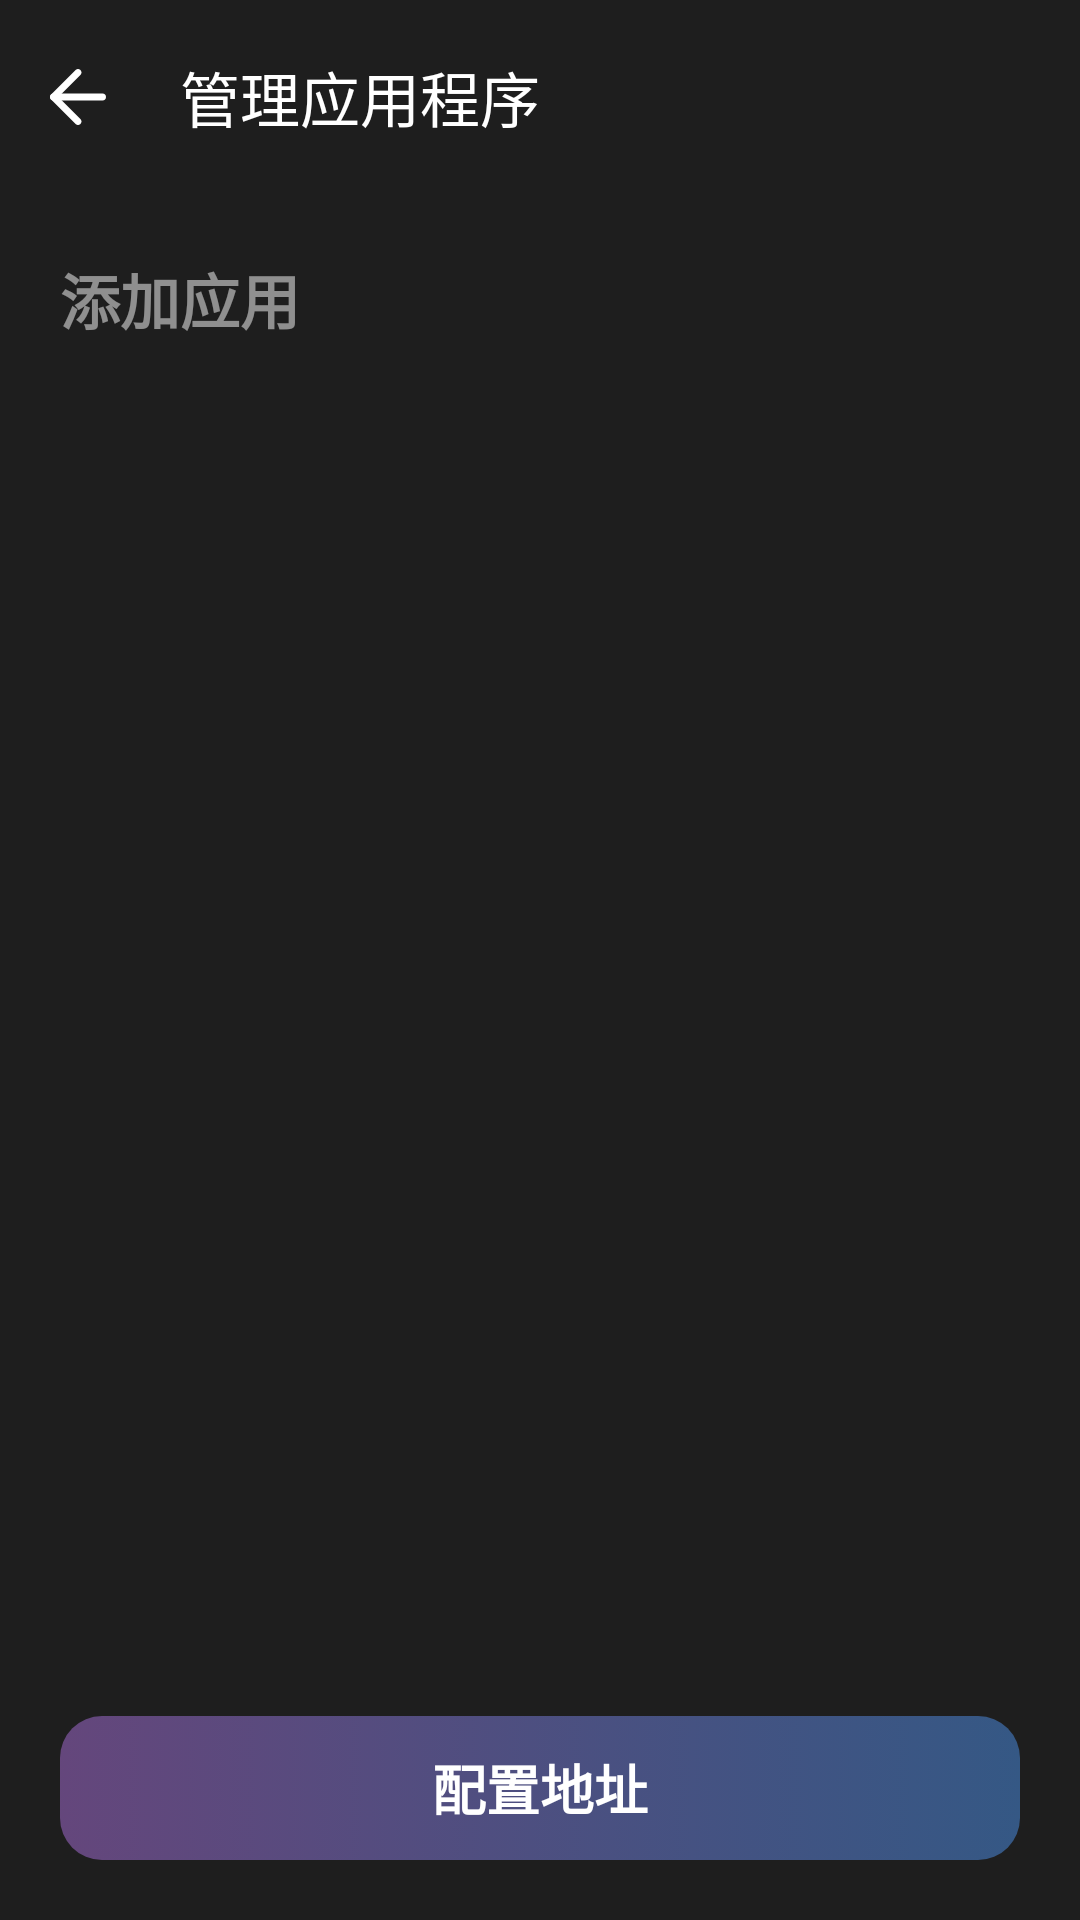

Here is an Android app screen rendered from its layout file. Give the layout XML and the strings, colors and styles it references.
<!-- AndroidManifest.xml: application theme Theme.ADBTVRemoteControl -->
<!-- res/layout/activity_setting_online_apps.xml -->
<?xml version="1.0" encoding="utf-8"?>
<androidx.constraintlayout.widget.ConstraintLayout xmlns:android="http://schemas.android.com/apk/res/android"
    xmlns:app="http://schemas.android.com/apk/res-auto"
    xmlns:tools="http://schemas.android.com/tools"
    android:layout_width="match_parent"
    android:layout_height="match_parent"
    android:background="@color/main_bg_color"
    android:orientation="vertical"
    tools:context=".activity.settings.SettingOnlineAppsActivity">

    <androidx.appcompat.widget.Toolbar
        android:id="@+id/toolbar_setting_applications"
        android:layout_width="match_parent"
        android:layout_height="65dp"
        android:background="?attr/colorPrimary"
        android:minHeight="?attr/actionBarSize"
        android:theme="?attr/actionBarTheme"
        app:contentInsetStart="0dp"
        app:layout_constraintEnd_toEndOf="parent"
        app:layout_constraintStart_toStartOf="parent"
        app:layout_constraintTop_toTopOf="parent">

        <ImageButton
            android:id="@+id/btn_setting_online_apps_back"
            android:layout_width="60dp"
            android:layout_height="60dp"
            android:background="@drawable/background_btn_back_arrow"
            android:contentDescription="@string/text_return"
            android:scaleType="fitCenter"
            app:srcCompat="@drawable/ic_arrow_left"
            app:tint="@color/text_color" />

        <TextView
            android:layout_width="wrap_content"
            android:layout_height="wrap_content"
            android:text="@string/text_manage_app"
            android:textColor="@color/text_color"
            android:textSize="20sp" />

    </androidx.appcompat.widget.Toolbar>

    <TextView
        android:id="@+id/tv_mgr_apps"
        android:layout_width="match_parent"
        android:layout_height="wrap_content"
        android:padding="20dp"
        android:text="@string/text_add_apps"
        android:textColor="@color/text_color_gray"
        android:textSize="20sp"
        android:textStyle="bold"
        app:layout_constraintEnd_toEndOf="parent"
        app:layout_constraintStart_toStartOf="parent"
        app:layout_constraintTop_toBottomOf="@id/toolbar_setting_applications" />

    <androidx.recyclerview.widget.RecyclerView
        android:id="@+id/rv_setting_online_applications"
        android:layout_width="match_parent"
        android:layout_height="0dp"
        android:layout_marginStart="20dp"
        android:layout_marginEnd="20dp"
        android:layout_marginBottom="10dp"
        app:layout_constraintBottom_toTopOf="@+id/btn_setting_add_json"
        app:layout_constraintEnd_toEndOf="parent"
        app:layout_constraintStart_toStartOf="parent"
        app:layout_constraintTop_toBottomOf="@+id/tv_mgr_apps" />

    <Button
        android:id="@+id/btn_setting_add_json"
        android:layout_width="match_parent"
        android:layout_height="wrap_content"
        android:layout_marginStart="20dp"
        android:layout_marginEnd="20dp"
        android:layout_marginBottom="20dp"
        android:layout_weight="1"
        android:background="@drawable/background_btn_apps_online_url"
        android:text="@string/text_config_url"
        android:textColor="@color/text_color"
        android:textSize="18sp"
        android:textStyle="bold"
        app:layout_constraintBottom_toBottomOf="parent"
        app:layout_constraintEnd_toEndOf="parent"
        app:layout_constraintStart_toStartOf="parent" />


</androidx.constraintlayout.widget.ConstraintLayout>
<!-- resources referenced by this layout -->
<resources>
  <color name="main_bg_color">#1E1E1E</color>
  <color name="text_color">#FFFFFF</color>
  <color name="text_color_gray">#80FFFFFF</color>
  <!-- drawable background_btn_back_arrow (drawable) -->
  <?xml version="1.0" encoding="utf-8"?>
  
  <selector xmlns:android="http://schemas.android.com/apk/res/android">
      <item android:state_pressed="false">
          <shape android:shape="rectangle">
              <corners android:radius="360dip" />
              <padding android:bottom="16dp" android:left="8dp" android:right="16dp" android:top="16dp" />
          </shape>
      </item>
      <item android:state_pressed="true">
          <shape android:shape="rectangle">
              <solid android:color="@color/btn_bg_color" />
              <corners android:radius="360dip" />
              <padding android:bottom="16dp" android:left="8dp" android:right="16dp" android:top="16dp" />
          </shape>
      </item>
  </selector>
  <string name="text_add_apps">添加应用</string>
  <string name="text_config_url">配置地址</string>
  <string name="text_manage_app">管理应用程序</string>
  <string name="text_return">返回</string>
  <style name="Theme.ADBTVRemoteControl" parent="Theme.MaterialComponents.DayNight.NoActionBar.Bridge">
          
          <item name="colorPrimary">@color/main_bg_color</item>
          <item name="colorPrimaryVariant">@color/purple_700</item>
          <item name="colorOnPrimary">@color/white</item>
          
          <item name="colorSecondary">@color/teal_200</item>
          <item name="colorSecondaryVariant">@color/teal_700</item>
          <item name="colorOnSecondary">@color/black</item>
          
          <item name="android:statusBarColor" tools:targetApi="l">@color/main_bg_color</item>
          
          <item name="android:windowAnimationStyle">@style/noAnimation</item>
          <item name="android:navigationBarColor">@color/main_bg_color</item>
      </style>
  <color name="round_menu_outer_color">#e06E4C89</color>
  <color name="round_menu_inner_color">#e0386093</color>
  <color name="round_menu_outer_color_light">#FF6E4C89</color>
  <color name="round_menu_inner_color_light">#FF386093</color>
  <color name="btn_bg_color">#363636</color>
  <color name="purple_700">#FF3700B3</color>
  <color name="white">#FFFFFFFF</color>
  <color name="teal_200">#FF03DAC5</color>
  <color name="teal_700">#FF018786</color>
  <color name="black">#FF000000</color>
  <style name="noAnimation">
          <item name="android:activityOpenEnterAnimation">@null</item>
          <item name="android:activityOpenExitAnimation">@null</item>
          <item name="android:activityCloseEnterAnimation">@null</item>
          <item name="android:activityCloseExitAnimation">@null</item>
          <item name="android:taskOpenEnterAnimation">@null</item>
          <item name="android:taskOpenExitAnimation">@null</item>
          <item name="android:taskCloseEnterAnimation">@null</item>
          <item name="android:taskCloseExitAnimation">@null</item>
          <item name="android:taskToFrontEnterAnimation">@null</item>
          <item name="android:taskToFrontExitAnimation">@null</item>
          <item name="android:taskToBackEnterAnimation">@null</item>
          <item name="android:taskToBackExitAnimation">@null</item>
      </style>
</resources>
